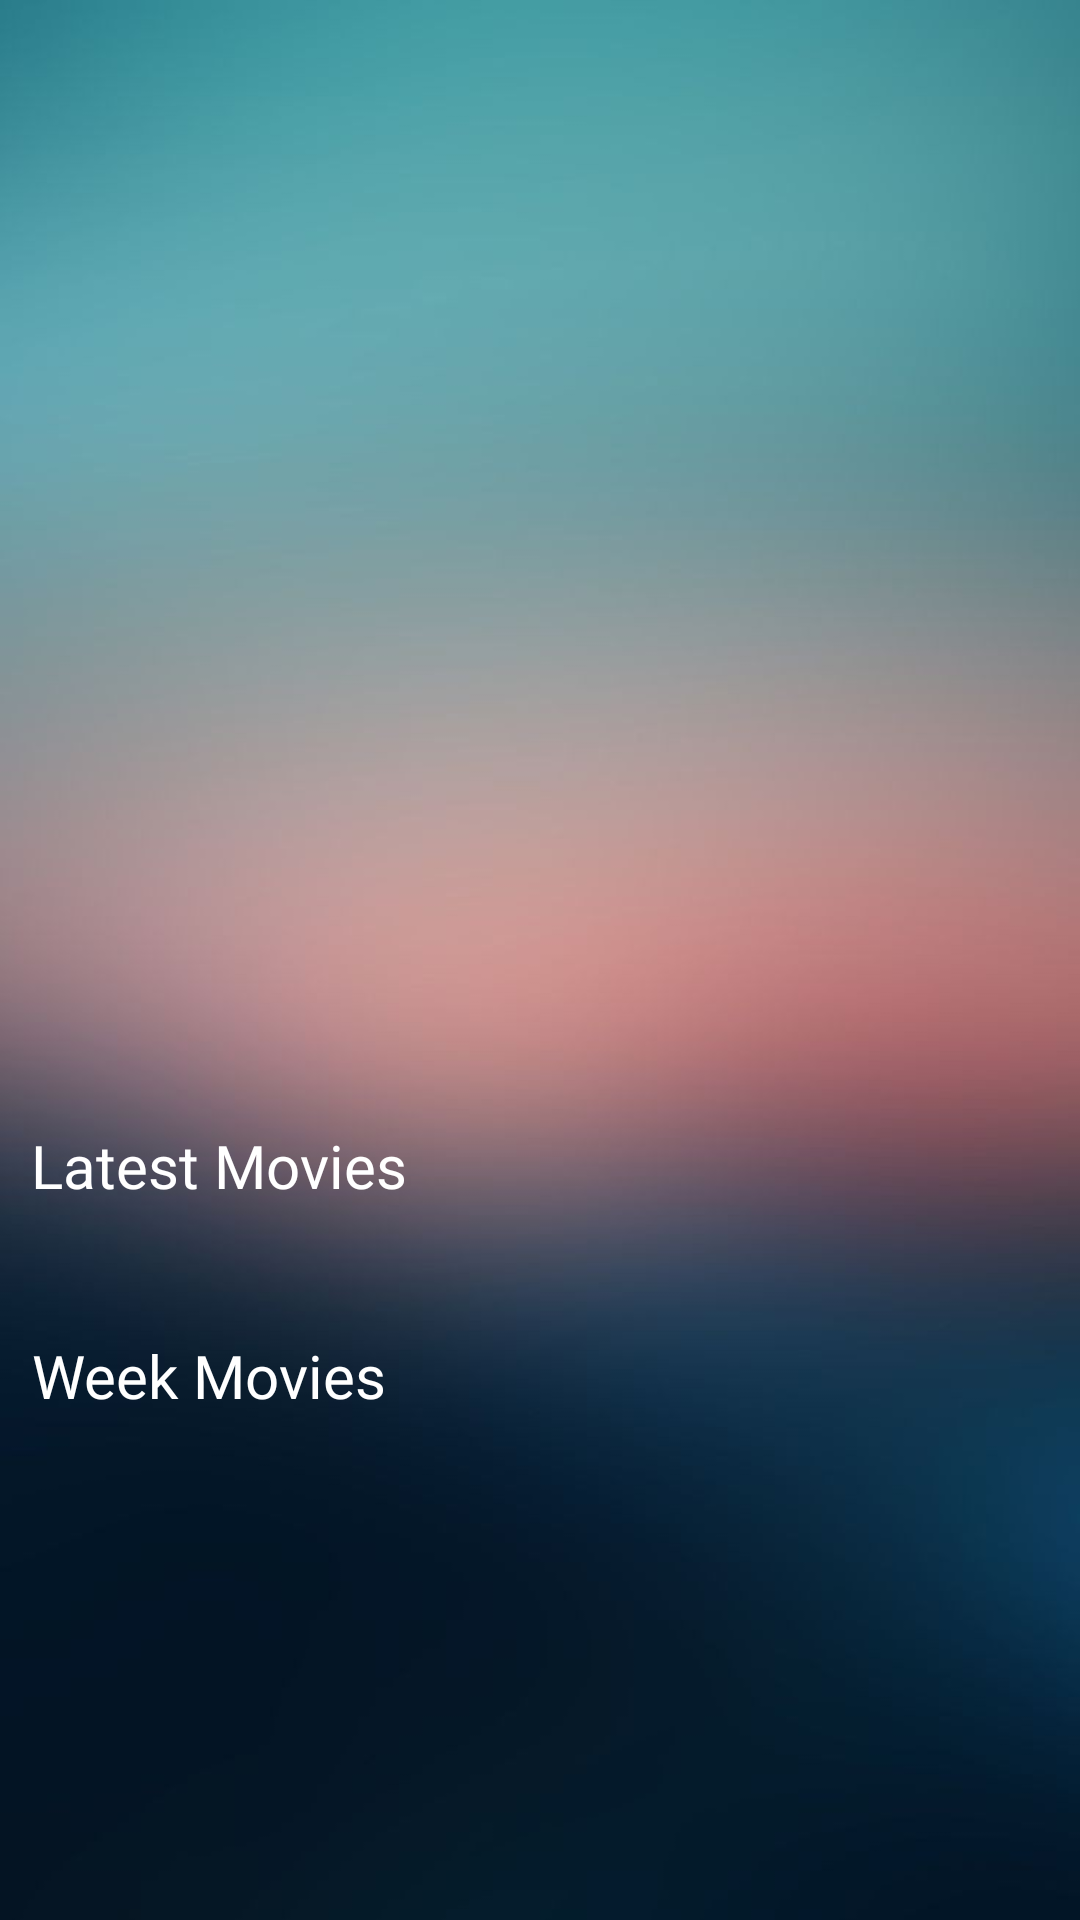

Produce the Android XML layout that renders to this screen, including the resource entries it uses.
<!-- AndroidManifest.xml: application theme AppTheme -->
<!-- res/layout/activity_movie_activity.xml -->
<?xml version="1.0" encoding="utf-8"?>
<androidx.core.widget.NestedScrollView xmlns:android="http://schemas.android.com/apk/res/android"
    xmlns:app="http://schemas.android.com/apk/res-auto"
    xmlns:tools="http://schemas.android.com/tools"
    android:layout_width="match_parent"
    android:layout_height="match_parent"
    tools:context=".UI.movie_activity"
    android:background="@drawable/moviesbg">

<androidx.constraintlayout.widget.ConstraintLayout
    android:layout_width="match_parent"
    android:layout_height="match_parent">

    <androidx.viewpager.widget.ViewPager
        android:id="@+id/slider_pager"
        android:layout_width="0dp"
        android:layout_height="300dp"
        app:layout_constraintEnd_toEndOf="parent"
        app:layout_constraintStart_toStartOf="parent"
        app:layout_constraintTop_toTopOf="parent" />

    <com.google.android.material.tabs.TabLayout
        app:tabGravity="center"
        android:id="@+id/indicator"
        app:tabBackground="@drawable/indicator_selector"
        app:tabIndicatorHeight="0dp"
        android:layout_width="match_parent"
        android:layout_height="wrap_content"
        app:layout_constraintEnd_toEndOf="parent"
        app:layout_constraintHorizontal_bias="0.0"
        app:layout_constraintStart_toStartOf="parent"
        app:layout_constraintTop_toBottomOf="@+id/slider_pager">
    </com.google.android.material.tabs.TabLayout>

    <TextView
        android:id="@+id/latest_movies"
        android:layout_width="wrap_content"
        android:layout_height="wrap_content"
        android:layout_marginTop="27dp"
        android:layout_marginEnd="8dp"
        android:text="Latest Movies"
        android:textAllCaps="false"
        android:textColor="#fff"
        android:textSize="20sp"
        android:fontFamily="@font/samsungsans_regular"
        app:layout_constraintEnd_toEndOf="parent"
        app:layout_constraintHorizontal_bias="0.046"
        app:layout_constraintStart_toStartOf="parent"
        app:layout_constraintTop_toBottomOf="@+id/indicator" />

    <androidx.recyclerview.widget.RecyclerView
        android:id="@+id/Rv_movies"
        android:layout_width="0dp"
        android:layout_height="wrap_content"
        android:layout_marginStart="16dp"
        android:layout_marginTop="16dp"
        android:layout_marginEnd="8dp"
        app:layout_constraintEnd_toEndOf="parent"
        app:layout_constraintStart_toStartOf="parent"
        app:layout_constraintTop_toBottomOf="@+id/latest_movies" />

    <TextView
        android:id="@+id/week_movies"
        android:layout_width="wrap_content"
        android:layout_height="wrap_content"
        android:layout_marginTop="27dp"
        android:layout_marginEnd="8dp"
        android:text="Week Movies"
        android:textAllCaps="false"
        android:textColor="#fff"
        android:textSize="20sp"
        android:fontFamily="@font/samsungsans_regular"
        app:layout_constraintEnd_toEndOf="parent"
        app:layout_constraintHorizontal_bias="0.046"
        app:layout_constraintStart_toStartOf="parent"
        app:layout_constraintTop_toBottomOf="@+id/Rv_movies" />

    <androidx.recyclerview.widget.RecyclerView
        android:id="@+id/Rv_week_movies"
        android:layout_width="0dp"
        android:layout_height="wrap_content"
        android:layout_marginStart="16dp"
        android:layout_marginTop="16dp"
        android:layout_marginEnd="8dp"
        app:layout_constraintEnd_toEndOf="parent"
        app:layout_constraintStart_toStartOf="parent"
        app:layout_constraintTop_toBottomOf="@+id/week_movies" />

        </androidx.constraintlayout.widget.ConstraintLayout>

</androidx.core.widget.NestedScrollView>
<!-- resources referenced by this layout -->
<resources>
  <!-- drawable indicator_selector (drawable) -->
  <?xml version="1.0" encoding="utf-8"?>
  <selector xmlns:android="http://schemas.android.com/apk/res/android">
  
      <item
          android:drawable="@drawable/selected_indicator"
          android:state_selected="true"/>
      <item android:drawable="@drawable/default_indicator"/>
  </selector>
  <!-- drawable moviesbg: jpg bitmap (drawable, 23906 bytes) -->
  <style name="AppTheme" parent="Theme.AppCompat.Light.NoActionBar">
          
          <item name="colorPrimary">@color/colorPrimary</item>
          <item name="colorPrimaryDark">@color/colorPrimaryDark</item>
          <item name="colorAccent">@color/colorAccent</item>
      </style>
  <!-- drawable selected_indicator (drawable) -->
  <?xml version="1.0" encoding="utf-8"?>
  <layer-list xmlns:android="http://schemas.android.com/apk/res/android">
  
      <item>
  
          <shape
              android:innerRadius="0dp"
              android:shape="ring"
              android:thickness="3dp"
              android:useLevel="false">
  
              <solid android:color="@color/colorAccent"/>
  
          </shape>
  
      </item>
  
  </layer-list>
  <!-- drawable default_indicator (drawable) -->
  <?xml version="1.0" encoding="utf-8"?>
  <layer-list xmlns:android="http://schemas.android.com/apk/res/android">
  
      <item>
  
          <shape
              android:innerRadius="0dp"
              android:shape="ring"
              android:thickness="3dp"
              android:useLevel="false">
  
              <solid android:color="@android:color/darker_gray"/>
  
          </shape>
  
      </item>
  
  </layer-list>
  <!-- not gathered from this repository: default colours our renderer supplied (Android Studio template values) -->
  <color name="colorPrimary">#FF6200EE</color>
  <color name="colorPrimaryDark">#FF3700B3</color>
  <color name="colorAccent">#FF03DAC5</color>
</resources>
